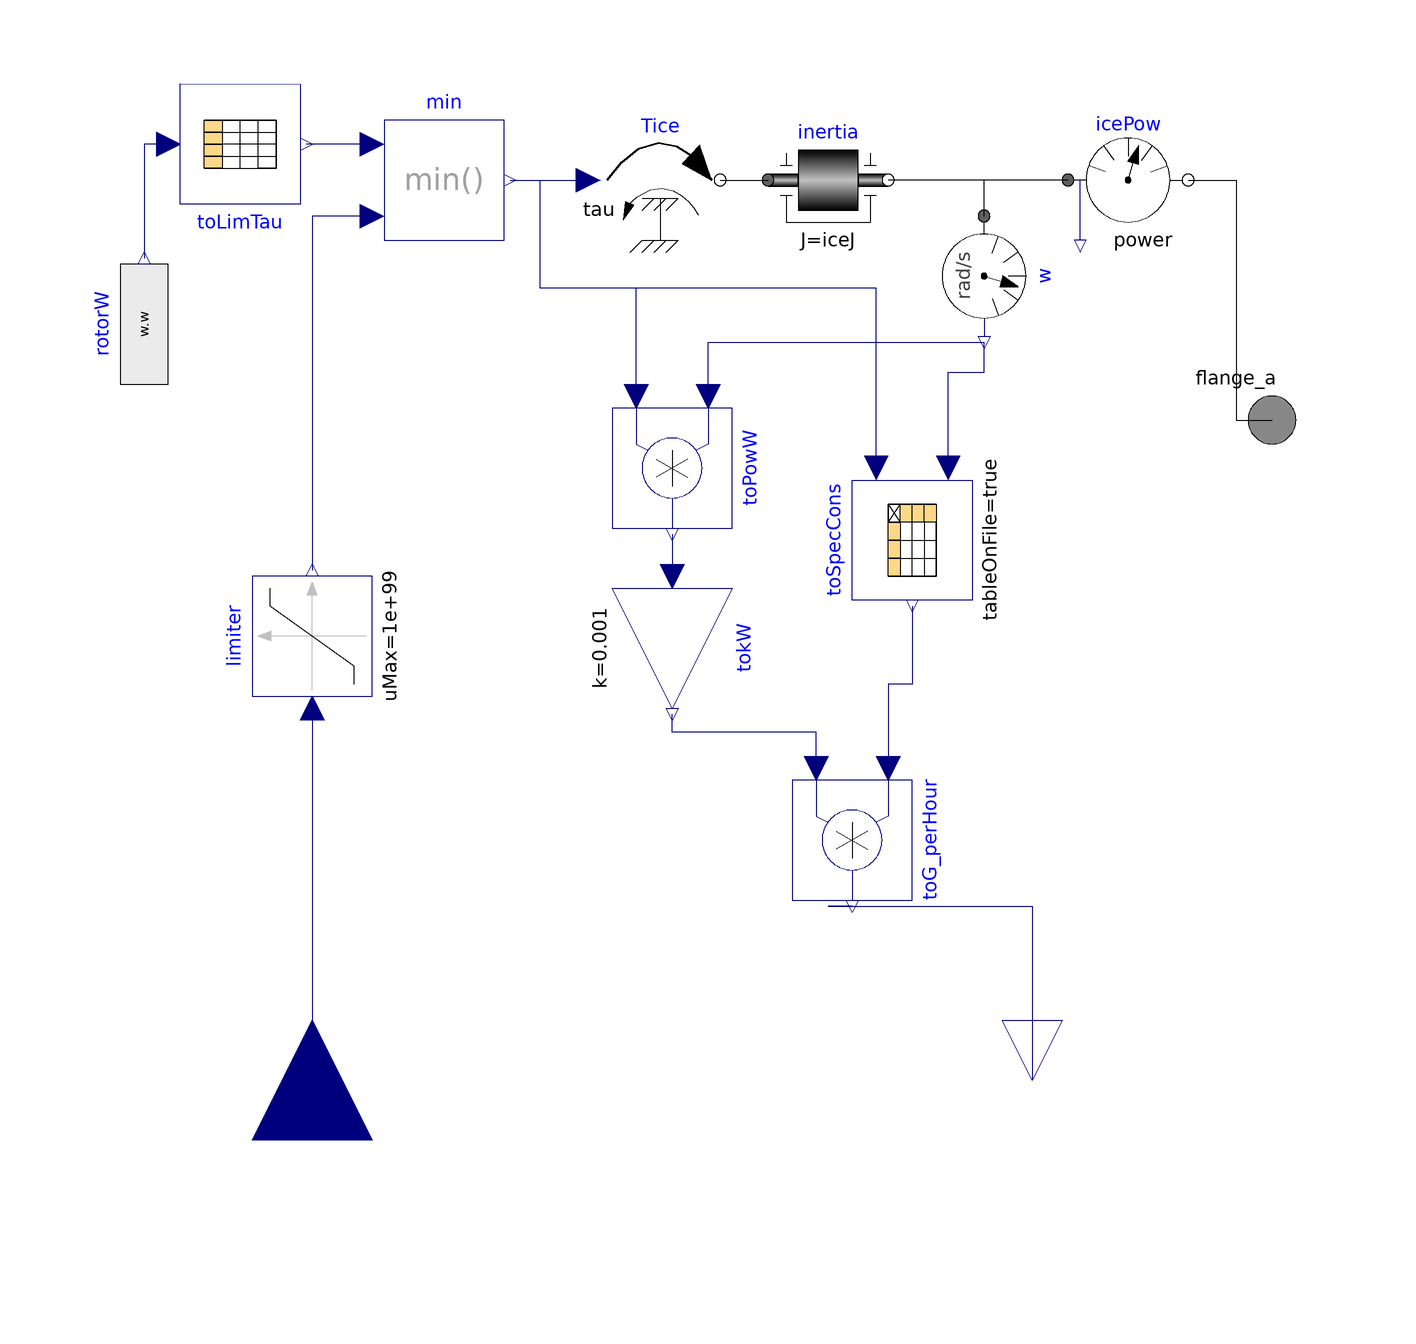

The component connection diagram of the Modelica model below, drawn from its own Placement and Line annotations.

model IceT "Simple  map-based ice model with connector"
  import Modelica.Constants.*;
  extends Partial.PartialIce;
  parameter Modelica.Units.SI.AngularVelocity wIceStart=167;
  // rad/s
  Modelica.Blocks.Interfaces.RealInput tauRef "torque request (positive when motor)" annotation (
    Placement(transformation(extent = {{-20, -20}, {20, 20}}, rotation = 90, origin = {-60, -100}), iconTransformation(extent = {{-20, -20}, {20, 20}}, rotation = 90, origin = {-60, -100})));
  Modelica.Blocks.Interfaces.RealOutput fuelCons "Fuel consumption (g/h)" annotation (
    Placement(transformation(extent = {{-10, -10}, {10, 10}}, rotation = -90, origin = {60, -90})));
  Modelica.Blocks.Nonlinear.Limiter limiter(uMin = 0, uMax = 1e99) annotation (
    Placement(transformation(extent = {{-10, -10}, {10, 10}}, rotation = 90, origin = {-60, -16})));
  Modelica.Blocks.Math.Min min annotation (
    Placement(transformation(extent = {{-48, 50}, {-28, 70}})));
equation
  connect(toG_perHour.y, fuelCons) annotation (
    Line(points = {{30, -61}, {30, -61}, {26, -61}, {60, -61}, {60, -90}}, color = {0, 0, 127}, smooth = Smooth.None));
  connect(limiter.u, tauRef) annotation (
    Line(points = {{-60, -28}, {-60, -100}}, color = {0, 0, 127}, smooth = Smooth.None));
  connect(min.u1, toLimTau.y[1]) annotation (
    Line(points = {{-50, 66}, {-58, 66}, {-61, 66}}, color = {0, 0, 127}));
  connect(min.u2, limiter.y) annotation (
    Line(points = {{-50, 54}, {-60, 54}, {-60, -5}}, color = {0, 0, 127}));
  connect(min.y, Tice.tau) annotation (
    Line(points = {{-27, 60}, {-21.5, 60}, {-14, 60}}, color = {0, 0, 127}));
  annotation (
    Diagram(coordinateSystem(preserveAspectRatio = false, extent = {{-100, -80}, {100, 80}})),
    experiment(StopTime = 200, __Dymola_NumberOfIntervals = 1000, __Dymola_Algorithm = "Lsodar"),
    __Dymola_experimentSetupOutput,
    Documentation(info = "<html>
<p>This model belongs to the map-based models of power train components.</p>
<p>It models an Internal Combustion Engine, neglecting any dynamics except that related with its rotor inertia.</p>
<p>The input signal is the torque request (Nm). </p>
<p>The generated torque is the minimum between this signal (negative values are transformed to 0) and the maximum deliverable torque at the actual engine speed, defined by means of a table.</p>
<p>From the generated torque and speed the fuel consumption is computed.</p>
<p>Compare ICE input tau and internal Tice.tau.</p>
</html>"),
    Icon(coordinateSystem(extent = {{-100, -100}, {100, 100}}, preserveAspectRatio = false, initialScale = 0.1, grid = {2, 2}), graphics={  Text(extent = {{-100, -44}, {-22, -72}}, lineColor = {0, 0, 127}, textString = "Nm")}));
end IceT;